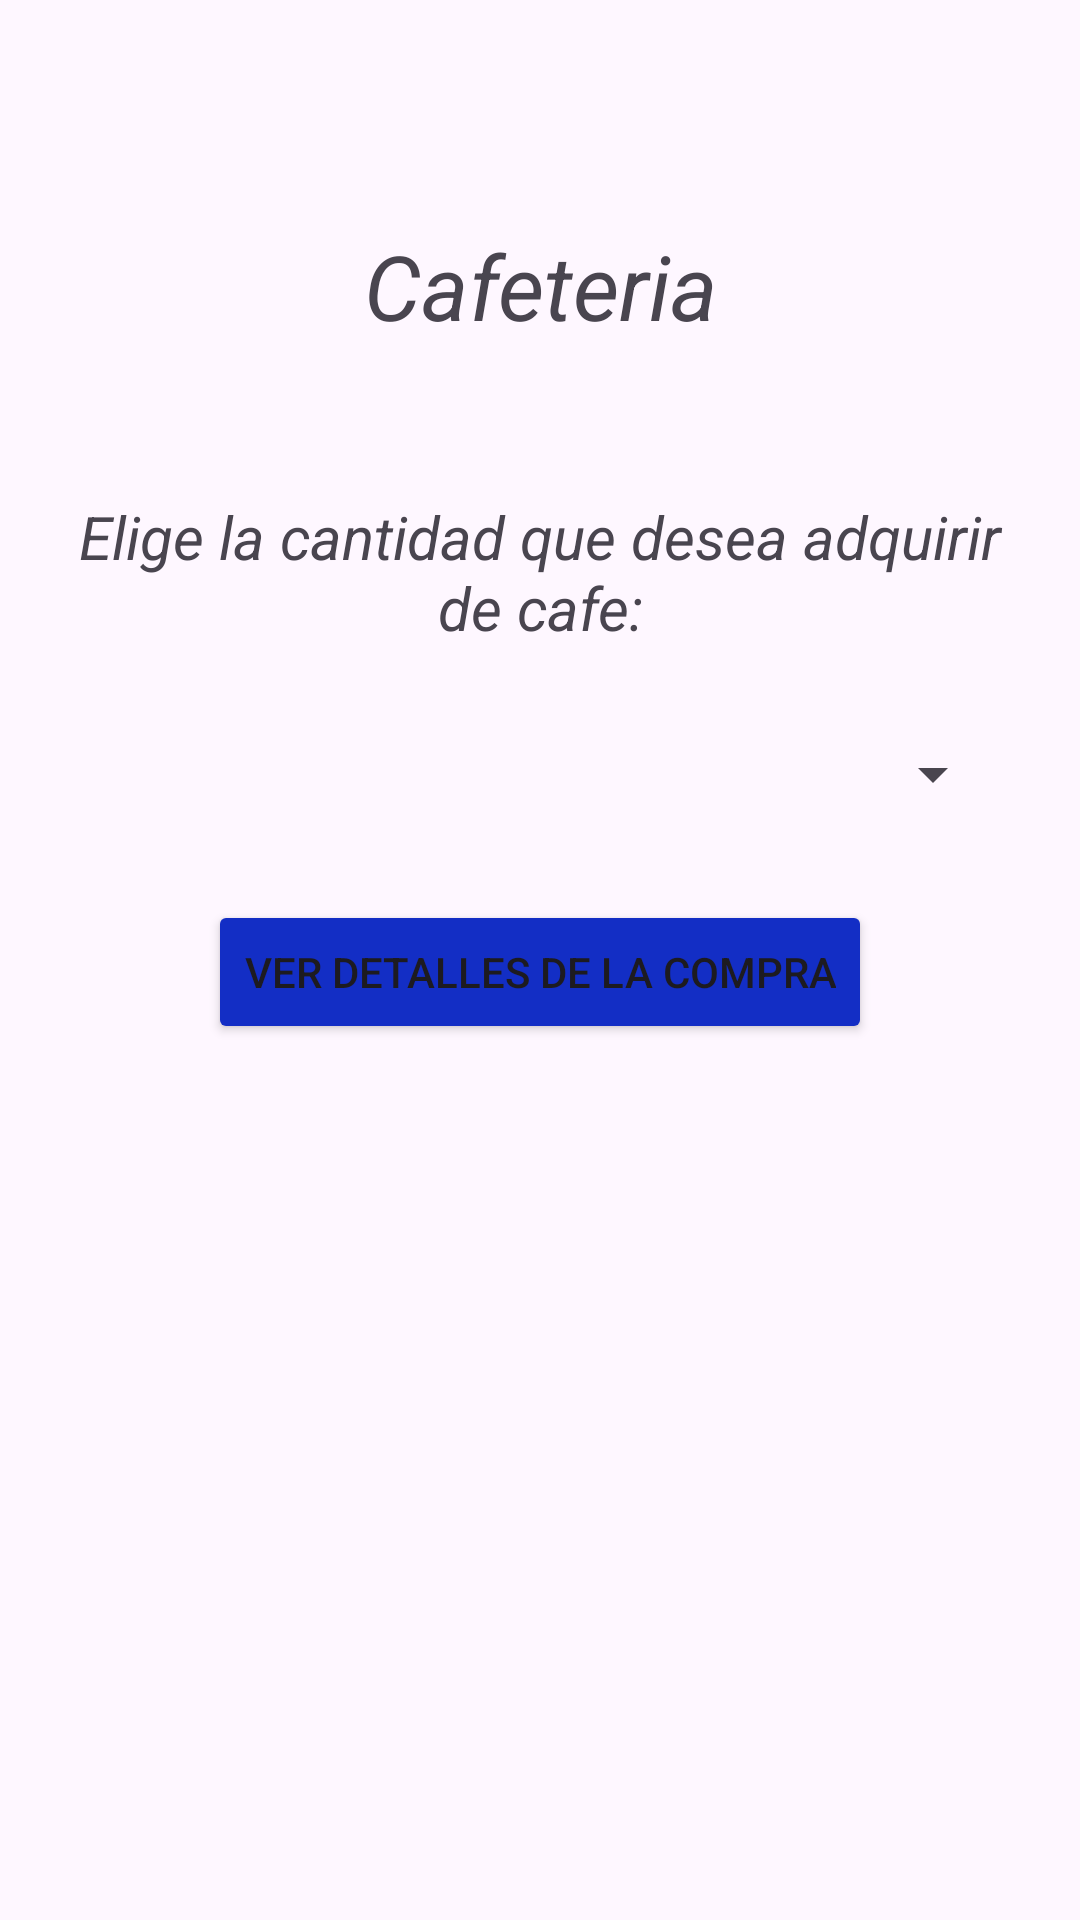

Layout XML and referenced resources for this Android screen:
<!-- AndroidManifest.xml: application theme Theme.MiCafeteria -->
<!-- res/layout/activity_main.xml -->
<?xml version="1.0" encoding="utf-8"?>
<androidx.constraintlayout.widget.ConstraintLayout xmlns:android="http://schemas.android.com/apk/res/android"
    xmlns:app="http://schemas.android.com/apk/res-auto"
    xmlns:tools="http://schemas.android.com/tools"
    android:id="@+id/main"
    android:layout_width="match_parent"
    android:layout_height="match_parent"
    tools:context=".MainActivity" >


    <LinearLayout
        android:layout_width="match_parent"
        android:layout_height="match_parent"
        android:orientation="vertical"
        android:padding="25dp">

        <TextView
            android:layout_width="match_parent"
            android:layout_height="wrap_content"
            android:layout_marginTop="50dp"
            android:text="Cafeteria"
            app:layout_constraintTop_toTopOf="parent"
            android:textSize="30dp"
            android:textAlignment="center"
            android:textStyle="italic"/>

        <TextView
            android:layout_width="match_parent"
            android:layout_height="wrap_content"
            android:layout_marginTop="50dp"
            android:text="Elige la cantidad que desea adquirir de cafe:"
            app:layout_constraintTop_toTopOf="parent"
            android:textSize="20dp"
            android:textAlignment="center"
            android:textStyle="italic"/>

        <Spinner
            android:id="@+id/spnVariedadCafe"
            android:layout_width="match_parent"
            android:layout_height="wrap_content"
            android:textAlignment="center"
            android:layout_marginTop="30dp"
            android:layout_gravity="center"/>

        <Button
            android:id="@+id/btnVerDetalles"
            android:layout_width="wrap_content"
            android:layout_height="wrap_content"
            android:layout_gravity="center"
            android:layout_margin="30dp"
            android:backgroundTint="#132EC5"
            android:text="Ver Detalles de la compra" />

    </LinearLayout>
</androidx.constraintlayout.widget.ConstraintLayout>
<!-- resources referenced by this layout -->
<resources>
  <style name="Theme.MiCafeteria" parent="Base.Theme.MiCafeteria" />
  <style name="Base.Theme.MiCafeteria" parent="Theme.Material3.DayNight.NoActionBar">
          
          
      </style>
</resources>
